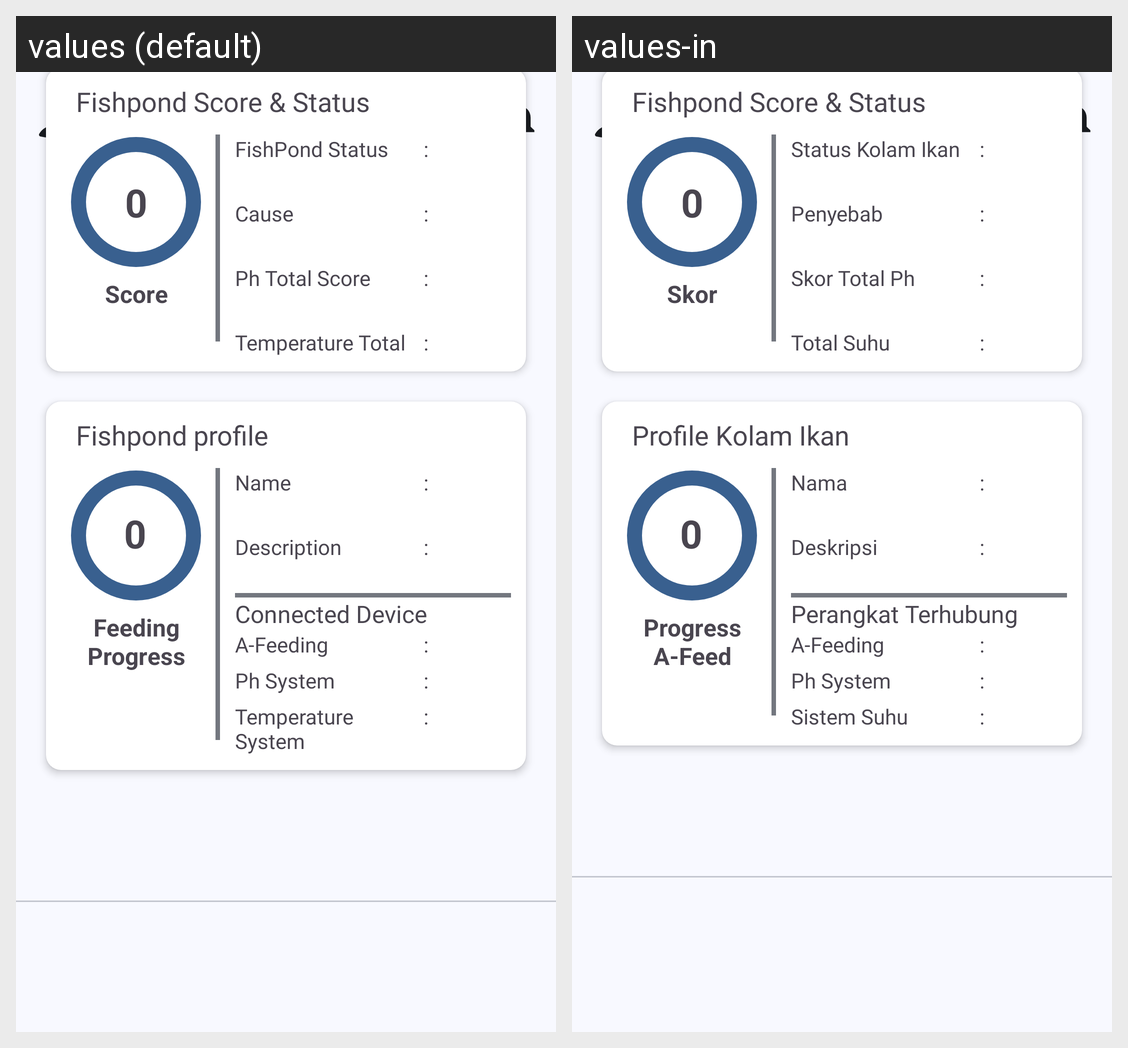

Translations of the strings shown on this Android screen, per locale in the grid:
Android screen res/layout/activity_monitoring_detail.xml rendered under 2 locales, left to right: values (default), values-in. Device: Nexus 5 (rendered at 1080×1920; each locale shown at half size, 540×960, under a caption strip naming it); theme Theme.Afeed.
Strings drawn on this screen, with the default value and each locale's value (text and hints the layout hard-codes, and strings that could not be matched under every locale, appear in the picture but are not listed):

fishpond_score_amp_status
  values: Fishpond Score & Status
  values-in: Fishpond Score & Status  [not translated; the default value is used]

_0
  values: 0
  values-in: 0  [not translated; the default value is used]

score
  values: Score
  values-in: Skor

fishpond_status
  values: FishPond Status
  values-in: Status Kolam Ikan

colon
  values: :
  values-in: :  [not translated; the default value is used]

cause
  values: Cause
  values-in: Penyebab

ph_total_score
  values: Ph Total Score
  values-in: Skor Total Ph

temperature_total
  values: Temperature Total
  values-in: Total Suhu

fishpond_profile
  values: Fishpond profile
  values-in: Profile Kolam Ikan

feeding_progress
  values: Feeding Progress
  values-in: Progress A-Feed

name
  values: Name
  values-in: Nama

description
  values: Description
  values-in: Deskripsi

connected_device
  values: Connected Device
  values-in: Perangkat Terhubung

automatic_feed
  values: A-Feeding
  values-in: A-Feeding  [not translated; the default value is used]

ph_system
  values: Ph System
  values-in: Ph System  [not translated; the default value is used]

temperature_system
  values: Temperature System
  values-in: Sistem Suhu

welcome_back
  values: Welcome Back!
  values-in: Selamat Datang
